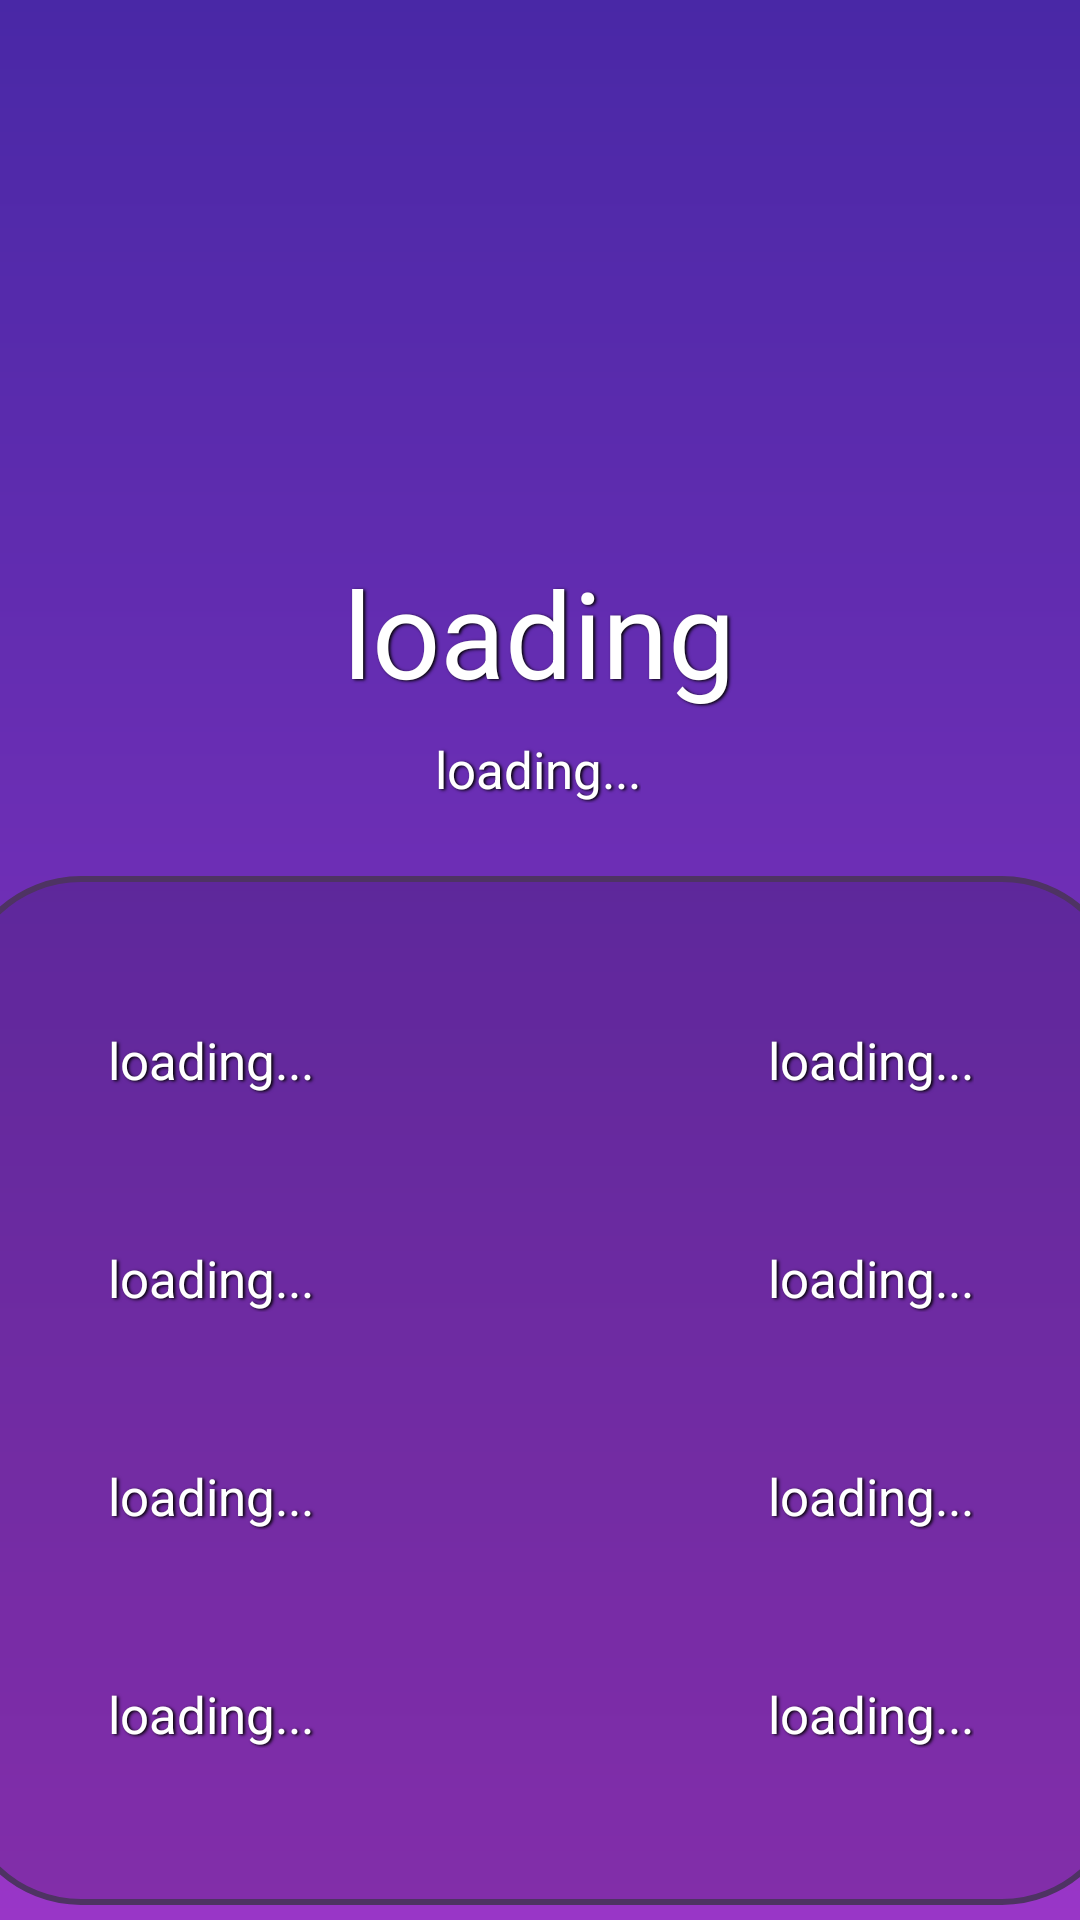

Produce the Android XML layout that renders to this screen, including the resource entries it uses.
<!-- AndroidManifest.xml: application theme Theme.FirstApp -->
<!-- res/layout/activity_main.xml -->
<?xml version="1.0" encoding="utf-8"?>
<androidx.constraintlayout.widget.ConstraintLayout xmlns:android="http://schemas.android.com/apk/res/android"
    xmlns:app="http://schemas.android.com/apk/res-auto"
    xmlns:tools="http://schemas.android.com/tools"
    android:id="@+id/main"
    android:layout_width="match_parent"
    android:layout_height="match_parent"
    android:background="@drawable/backgroundcolor"
    tools:context=".MainActivity">

    <TextView
        android:id="@+id/weatherNow_text"
        android:layout_width="140dp"
        android:layout_height="56dp"
        android:layout_marginTop="184dp"
        android:shadowColor="#020202"
        android:shadowDx="2"
        android:shadowDy="1"
        android:shadowRadius="2"
        android:text="loading..."
        android:textAlignment="center"
        android:textColor="#FFFFFF"
        android:textSize="40dp"
        app:layout_constraintEnd_toEndOf="parent"
        app:layout_constraintHorizontal_bias="0.498"
        app:layout_constraintStart_toStartOf="parent"
        app:layout_constraintTop_toTopOf="parent" />

    <TextView
        android:id="@+id/stateWeather_text"
        android:layout_width="wrap_content"
        android:layout_height="wrap_content"
        android:layout_marginTop="5dp"
        android:shadowColor="#020202"
        android:shadowDx="2"
        android:shadowDy="1"
        android:shadowRadius="2"
        android:text="loading..."
        android:textColor="#FFFFFF"
        android:textSize="17dp"
        app:layout_constraintEnd_toEndOf="parent"
        app:layout_constraintHorizontal_bias="0.498"
        app:layout_constraintStart_toStartOf="parent"
        app:layout_constraintTop_toBottomOf="@+id/weatherNow_text" />

    <ImageView
        android:id="@+id/imageView"
        android:layout_width="157dp"
        android:layout_height="148dp"
        android:layout_marginTop="60dp"
        app:layout_constraintEnd_toEndOf="parent"
        app:layout_constraintStart_toStartOf="parent"
        app:layout_constraintTop_toTopOf="parent"
        app:srcCompat="@drawable/ic_loading" />

    <LinearLayout
        android:id="@+id/layoutOfDays"
        android:layout_width="389dp"
        android:layout_height="343dp"
        android:layout_marginStart="11dp"
        android:layout_marginEnd="11dp"
        android:layout_marginBottom="5dp"
        android:background="@drawable/rectangle2"
        android:orientation="vertical"
        app:layout_constraintBottom_toBottomOf="parent"
        app:layout_constraintEnd_toEndOf="parent"
        app:layout_constraintStart_toStartOf="parent">

        <TextView
            android:id="@+id/DayText1"
            android:layout_width="185dp"
            android:layout_height="wrap_content"
            android:layout_marginStart="50dp"
            android:layout_marginTop="50dp"
            android:layout_marginEnd="50dp"
            android:shadowColor="#020202"
            android:shadowDx="2"
            android:shadowDy="1"
            android:shadowRadius="2"
            android:text="loading..."
            android:textColor="#FFFFFF"
            android:textSize="17dp" />

        <TextView
            android:id="@+id/DayText2"
            android:layout_width="185dp"
            android:layout_height="wrap_content"
            android:layout_marginStart="50dp"
            android:layout_marginTop="50dp"
            android:layout_marginEnd="50dp"
            android:shadowColor="#020202"
            android:shadowDx="2"
            android:shadowDy="1"
            android:shadowRadius="2"
            android:text="loading..."
            android:textColor="#FFFFFF"
            android:textSize="17dp"
            tools:ignore="TextSizeCheck,TextSizeCheck" />

        <TextView
            android:id="@+id/DayText3"
            android:layout_width="185dp"
            android:layout_height="wrap_content"
            android:layout_marginStart="50dp"
            android:layout_marginTop="50dp"
            android:layout_marginEnd="50dp"
            android:shadowColor="#020202"
            android:shadowDx="2"
            android:shadowDy="1"
            android:shadowRadius="2"
            android:text="loading..."
            android:textColor="#FFFFFF"
            android:textSize="17dp" />

        <TextView
            android:id="@+id/DayText4"
            android:layout_width="185dp"
            android:layout_height="wrap_content"
            android:layout_marginStart="50dp"
            android:layout_marginTop="50dp"
            android:layout_marginEnd="50dp"
            android:shadowColor="#020202"
            android:shadowDx="2"
            android:shadowDy="1"
            android:shadowRadius="2"
            android:text="loading..."
            android:textColor="#FFFFFF"
            android:textSize="17dp" />

    </LinearLayout>

    <LinearLayout
        android:id="@+id/layoutOfDays2"
        android:layout_width="97dp"
        android:layout_height="343dp"
        android:layout_marginEnd="50dp"
        android:orientation="vertical"
        app:layout_constraintBottom_toBottomOf="@+id/layoutOfDays"
        app:layout_constraintEnd_toEndOf="@+id/layoutOfDays"
        app:layout_constraintTop_toTopOf="@+id/layoutOfDays"
        tools:ignore="MissingConstraints">

        <TextView
            android:id="@+id/DayTempText1"
            android:layout_width="match_parent"
            android:layout_height="wrap_content"
            android:layout_marginTop="50dp"
            android:gravity="right"
            android:shadowColor="#020202"
            android:shadowDx="2"
            android:shadowDy="1"
            android:shadowRadius="2"
            android:text="loading..."
            android:textColor="#FFFFFF"
            android:textSize="17dp" />

        <TextView
            android:id="@+id/DayTempText2"
            android:layout_width="match_parent"
            android:layout_height="wrap_content"
            android:layout_marginTop="50dp"
            android:gravity="right"
            android:shadowColor="#020202"
            android:shadowDx="2"
            android:shadowDy="1"
            android:shadowRadius="2"
            android:text="loading..."
            android:textColor="#FFFFFF"
            android:textSize="17dp"
            tools:ignore="TextSizeCheck,TextSizeCheck" />

        <TextView
            android:id="@+id/DayTempText3"
            android:layout_width="match_parent"
            android:layout_height="wrap_content"
            android:layout_marginTop="50dp"
            android:gravity="right"
            android:shadowColor="#020202"
            android:shadowDx="2"
            android:shadowDy="1"
            android:shadowRadius="2"
            android:text="loading..."
            android:textColor="#FFFFFF"
            android:textSize="17dp" />

        <TextView
            android:id="@+id/DayTempText4"
            android:layout_width="match_parent"
            android:layout_height="wrap_content"
            android:layout_marginTop="50dp"
            android:gravity="right"
            android:shadowColor="#020202"
            android:shadowDx="2"
            android:shadowDy="1"
            android:shadowRadius="2"
            android:text="loading..."
            android:textColor="#FFFFFF"
            android:textSize="17dp" />
    </LinearLayout>

    <LinearLayout
        android:id="@+id/linearLayoutIC"
        android:layout_width="65dp"
        android:layout_height="322dp"
        android:orientation="vertical"
        app:layout_constraintBottom_toBottomOf="@+id/layoutOfDays"
        app:layout_constraintStart_toStartOf="@+id/layoutOfDays"
        app:layout_constraintTop_toTopOf="@+id/layoutOfDays"
        tools:ignore="MissingConstraints">

        <ImageView
            android:id="@+id/imageViewIC1"
            android:layout_width="50dp"
            android:layout_height="50dp"
            android:layout_marginStart="3dp"
            android:layout_marginTop="27dp"
            app:srcCompat="@drawable/ic_loading" />

        <ImageView
            android:id="@+id/imageViewIC2"
            android:layout_width="50dp"
            android:layout_height="50dp"
            android:layout_marginStart="3dp"
            android:layout_marginTop="23dp"
            app:srcCompat="@drawable/ic_loading" />

        <ImageView
            android:id="@+id/imageViewIC3"
            android:layout_width="50dp"
            android:layout_height="50dp"
            android:layout_marginStart="3dp"
            android:layout_marginTop="22dp"
            app:srcCompat="@drawable/ic_loading" />

        <ImageView
            android:id="@+id/imageViewIC4"
            android:layout_width="50dp"
            android:layout_height="50dp"
            android:layout_marginStart="3dp"
            android:layout_marginTop="24dp"
            app:srcCompat="@drawable/ic_loading" />
    </LinearLayout>


</androidx.constraintlayout.widget.ConstraintLayout>
<!-- resources referenced by this layout -->
<resources>
  <!-- drawable backgroundcolor (drawable) -->
  <?xml version = "1.0" encoding = "utf-8" ?>
  <shape
      android:shape = "rectangle"
      xmlns:android = "http://schemas.android.com/apk/res/android" >
  
      <gradient
          android:startColor = "#9936c7"
          android:endColor = "#4928a6"
          android:angle = "90"
          android:type = "linear" />
  
  </shape>
  <!-- drawable rectangle2 (drawable) -->
  <?xml version = "1.0" encoding = "utf-8" ?>
  <shape
      android:shape = "rectangle"
      xmlns:android = "http://schemas.android.com/apk/res/android" >
  
      <solid android:color="#25000000"/>
  
      <corners android:radius="40.0dip" />
      <stroke
          android:width = "2dp"
          android:color = "#4e3363"
          />
  </shape>
  <style name="Theme.FirstApp" parent="Base.Theme.FirstApp" />
  <style name="Base.Theme.FirstApp" parent="Theme.Material3.DayNight.NoActionBar">
          
          
      </style>
</resources>
